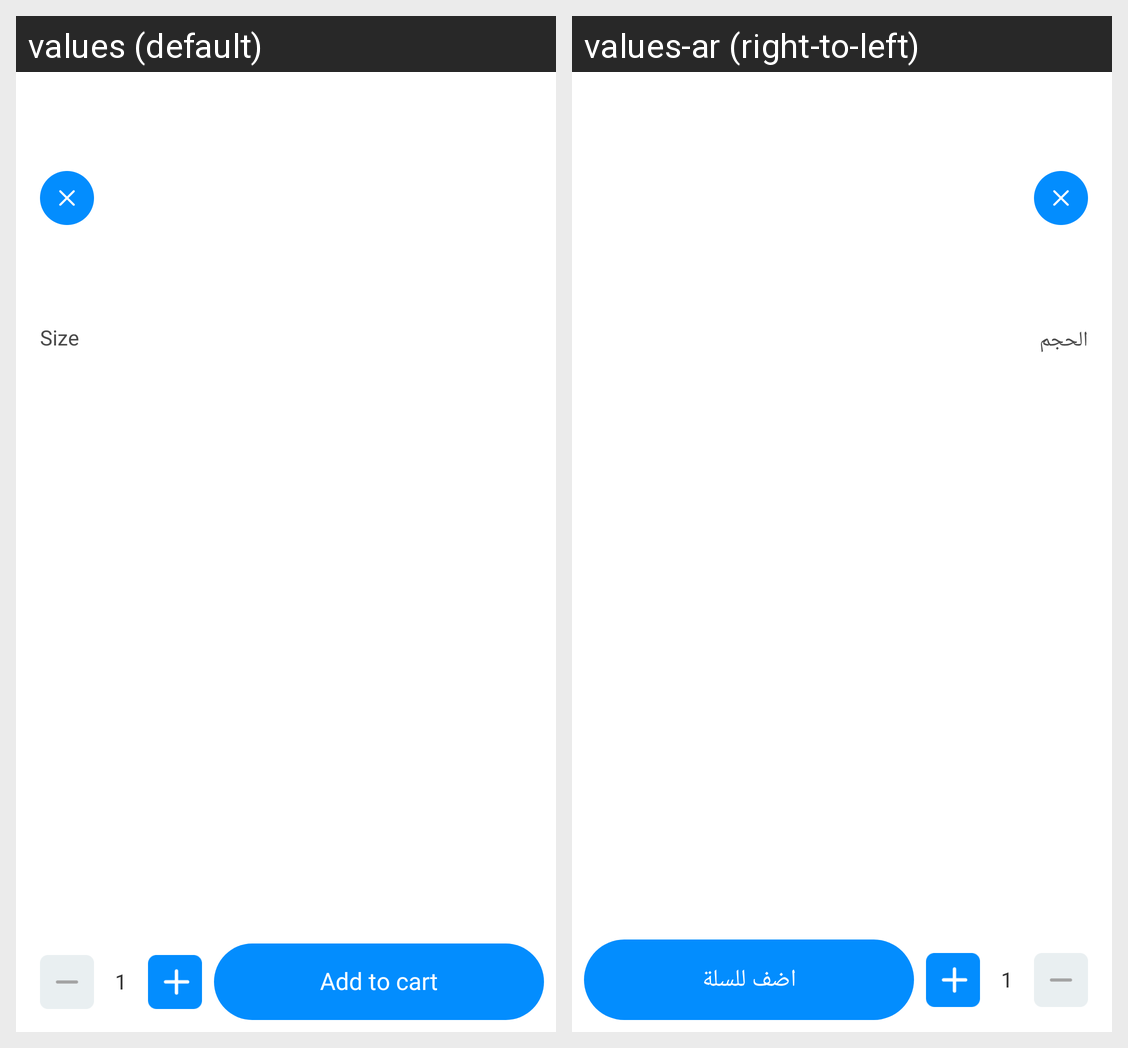

Translations of the strings shown on this Android screen, per locale in the grid:
Android screen res/layout/home_dialog_add_dish.xml rendered under 2 locales, left to right: values (default), values-ar (right-to-left). Device: Nexus 5 (rendered at 1080×1920; each locale shown at half size, 540×960, under a caption strip naming it); theme AppTheme.
Strings drawn on this screen, with the default value and each locale's value (text and hints the layout hard-codes, and strings that could not be matched under every locale, appear in the picture but are not listed):

text_size
  values: Size
  values-ar: الحجم

dummy_quantity
  values: 1
  values-ar: 1

text_add_to_cart
  values: Add to cart
  values-ar: اضف للسلة
